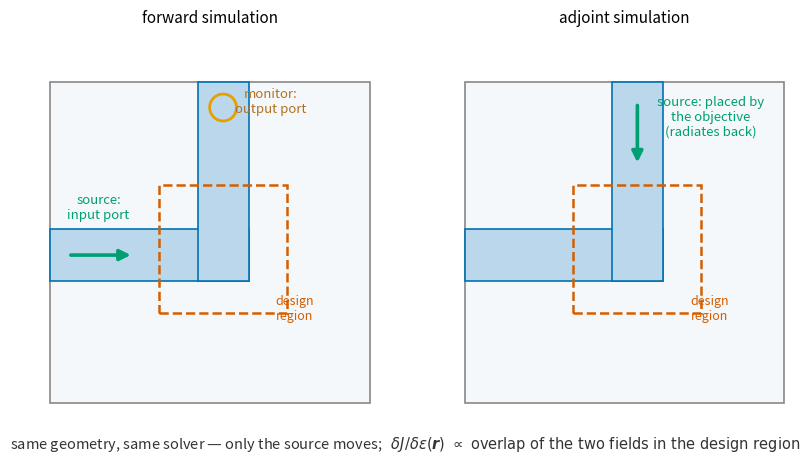

Generate this figure with matplotlib: (Note: this script raises an exception after producing the figure.)
"""u07_adjoint_sources.py — forward vs adjoint simulation of a waveguide bend:
same geometry, same solver; only the source moves. The design gradient lives in
the overlap of the two fields. Schematic. Output: assets/u07_adjoint_sources.png."""
from pathlib import Path

import matplotlib.pyplot as plt
import numpy as np
from matplotlib.patches import FancyArrowPatch, Rectangle, Circle

BLUE, ORANGE, VERM, GREEN = "#0072B2", "#E69F00", "#D55E00", "#009E73"


def draw_domain(ax, title, src_at_input):
    ax.add_patch(Rectangle((0, 0), 10, 10, fc="#F5F8FB", ec="#888888", lw=1.2))
    # L-shaped waveguide: horizontal arm (input, left) + vertical arm (output, top)
    ax.add_patch(Rectangle((0, 3.8), 6.2, 1.6, fc="#BBD7EC", ec=BLUE, lw=1.2))
    ax.add_patch(Rectangle((4.6, 3.8), 1.6, 6.2, fc="#BBD7EC", ec=BLUE, lw=1.2))
    # design region at the corner
    ax.add_patch(Rectangle((3.4, 2.8), 4.0, 4.0, fc="none", ec=VERM, lw=1.8,
                           ls="--"))
    ax.text(7.65, 2.6, "design\nregion", fontsize=9, color=VERM, ha="center")
    if src_at_input:
        ax.add_patch(FancyArrowPatch((0.55, 4.6), (2.6, 4.6), arrowstyle="-|>",
                                     mutation_scale=16, color=GREEN, lw=2.6))
        ax.text(1.5, 5.75, "source:\ninput port", fontsize=9.5, color=GREEN,
                ha="center")
        ax.add_patch(Circle((5.4, 9.2), 0.42, fc="none", ec=ORANGE, lw=2.0))
        ax.text(6.9, 9.05, "monitor:\noutput port", fontsize=9.5, color="#B0721E",
                ha="center")
    else:
        ax.add_patch(FancyArrowPatch((5.4, 9.35), (5.4, 7.4), arrowstyle="-|>",
                                     mutation_scale=16, color=GREEN, lw=2.6))
        ax.text(7.7, 8.35, "source: placed by\nthe objective\n(radiates back)",
                fontsize=9.5, color=GREEN, ha="center")
    ax.set_xlim(-0.4, 10.4)
    ax.set_ylim(-0.4, 11.6)
    ax.set_title(title, fontsize=11)
    ax.axis("off")


fig, axes = plt.subplots(1, 2, figsize=(9.8, 5.0))
draw_domain(axes[0], "forward simulation", True)
draw_domain(axes[1], "adjoint simulation", False)

fig.text(0.5, 0.045,
         r"same geometry, same solver — only the source moves;   "
         r"$\delta J/\delta\varepsilon(\boldsymbol{r})\ \propto\ "
         r"\mathrm{overlap\ of\ the\ two\ fields\ in\ the\ design\ region}$",
         fontsize=10.5, ha="center", color="#333333")

out = Path(__file__).resolve().parent.parent / "assets" / "u07_adjoint_sources.png"
out.parent.mkdir(exist_ok=True)
fig.savefig(out, dpi=150, bbox_inches="tight")
print(f"saved {out}")
